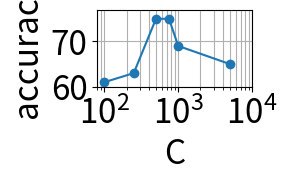

Recreate this plot in Python.
import matplotlib.pyplot as plt
import numpy as np

x = [100, 250, 500, 750, 1000, 5000]
y = [61, 63, 75, 75, 69, 65]

plt.figure(figsize=(2,1))
plt.rcParams['font.size'] = 24
plt.plot(x, y, '-o')
#plt.title('LOPO result')
plt.xlabel('C')
plt.xlim([80,10000])
plt.ylim([60,77])
plt.ylabel('accuracy')
plt.xscale('log')
plt.grid(which='both')
plt.show()
